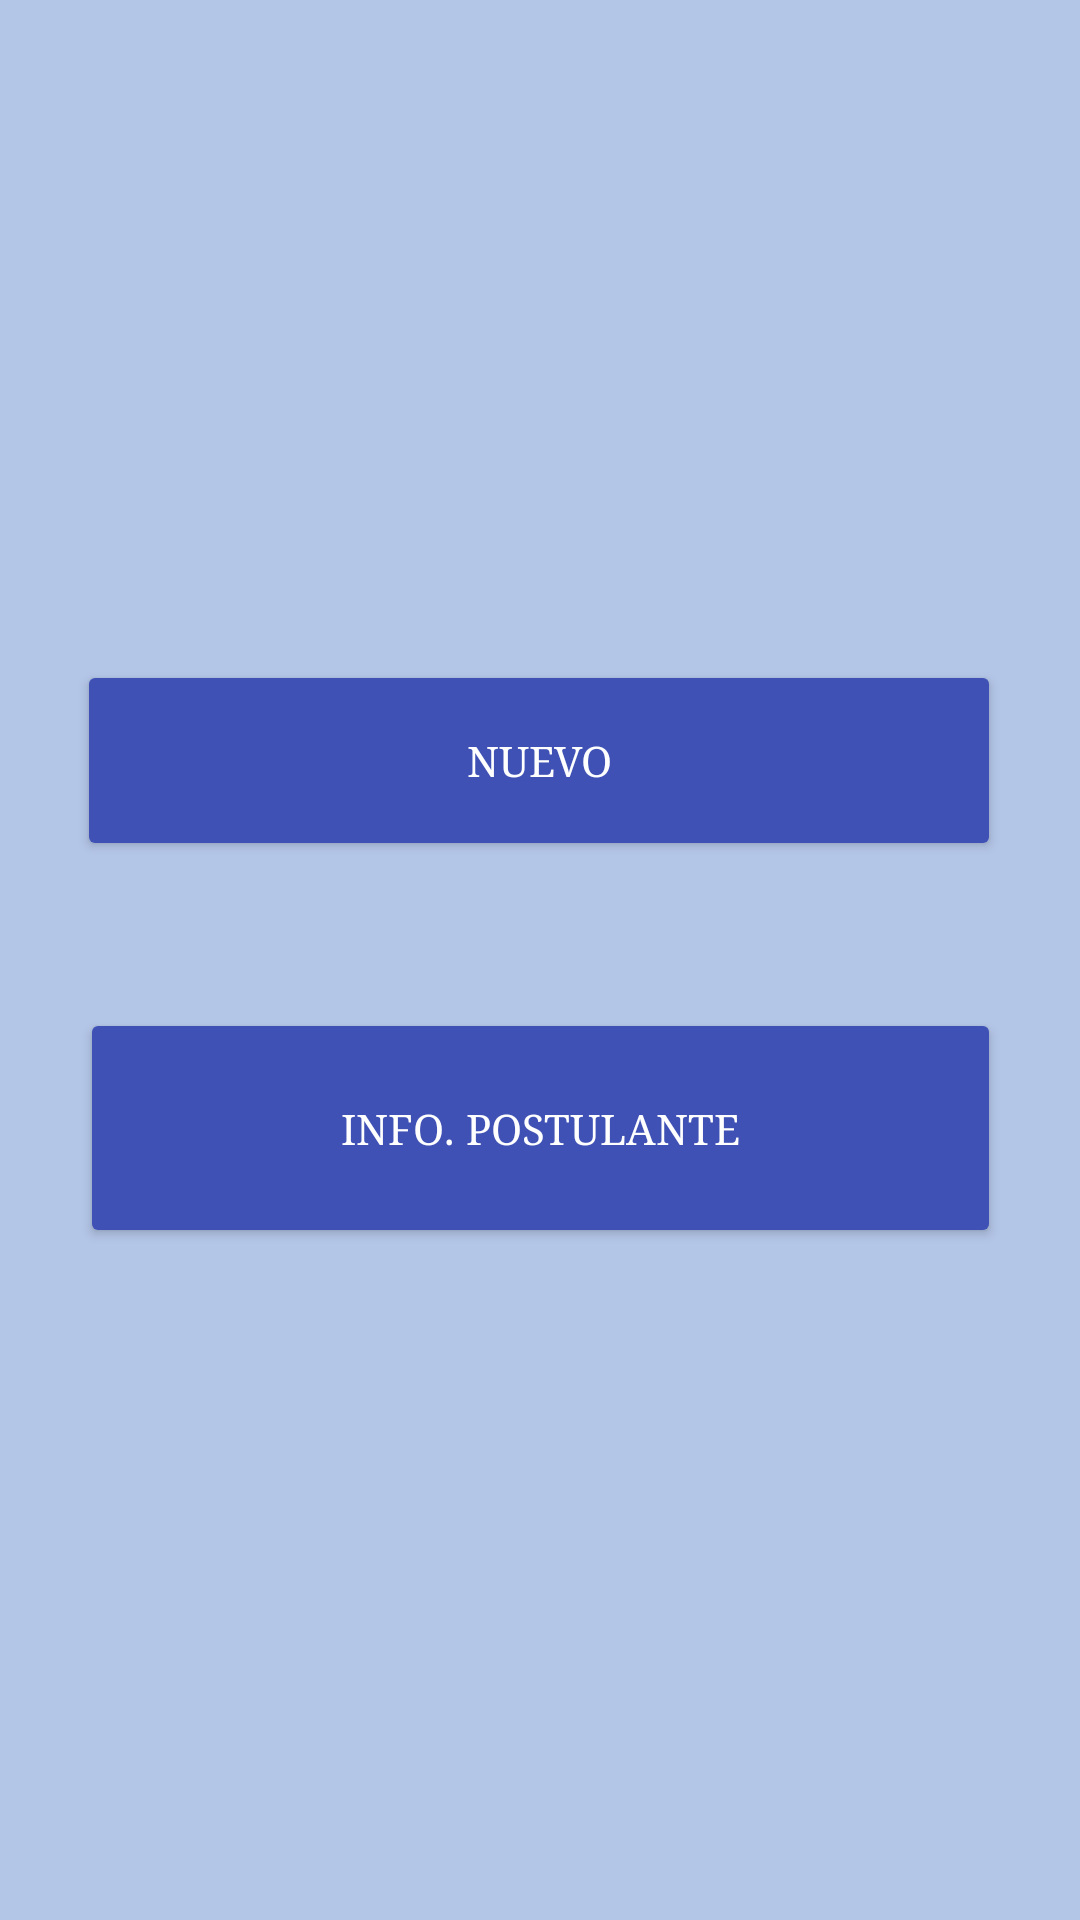

This screen was rendered from an Android layout file. Write that file and the resources it references.
<!-- AndroidManifest.xml: application theme Theme.Lab03_Intent -->
<!-- res/layout/activity_menu.xml -->
<?xml version="1.0" encoding="utf-8"?>
<androidx.constraintlayout.widget.ConstraintLayout xmlns:android="http://schemas.android.com/apk/res/android"
    xmlns:app="http://schemas.android.com/apk/res-auto"
    xmlns:tools="http://schemas.android.com/tools"
    android:layout_width="match_parent"
    android:layout_height="match_parent"
    android:background="#B4C6E8"
    tools:context=".Activity_Menu" >

    <Button
        android:id="@+id/button3"
        android:layout_width="308dp"
        android:layout_height="67dp"
        android:layout_marginStart="51dp"
        android:layout_marginTop="220dp"
        android:layout_marginEnd="52dp"
        android:backgroundTint="#3F51B5"
        android:fontFamily="serif"
        android:text="Nuevo"
        android:textColor="#FFFFFF"
        app:layout_constraintEnd_toEndOf="parent"
        app:layout_constraintStart_toStartOf="parent"
        app:layout_constraintTop_toTopOf="parent"
        tools:textSize="34sp" />

    <Button
        android:id="@+id/button4"
        android:layout_width="307dp"
        android:layout_height="80dp"
        android:layout_marginStart="52dp"
        android:layout_marginTop="49dp"
        android:layout_marginEnd="52dp"
        android:backgroundTint="#3F51B5"
        android:fontFamily="serif"
        android:text="Info. Postulante"
        android:textColor="#FFFFFF"
        app:layout_constraintEnd_toEndOf="parent"
        app:layout_constraintStart_toStartOf="parent"
        app:layout_constraintTop_toBottomOf="@+id/button3"
        tools:textSize="34sp" />
</androidx.constraintlayout.widget.ConstraintLayout>
<!-- resources referenced by this layout -->
<resources>
  <style name="Theme.Lab03_Intent" parent="Base.Theme.Lab03_Intent" />
  <style name="Base.Theme.Lab03_Intent" parent="Theme.Material3.DayNight.NoActionBar">
          
          
      </style>
</resources>
